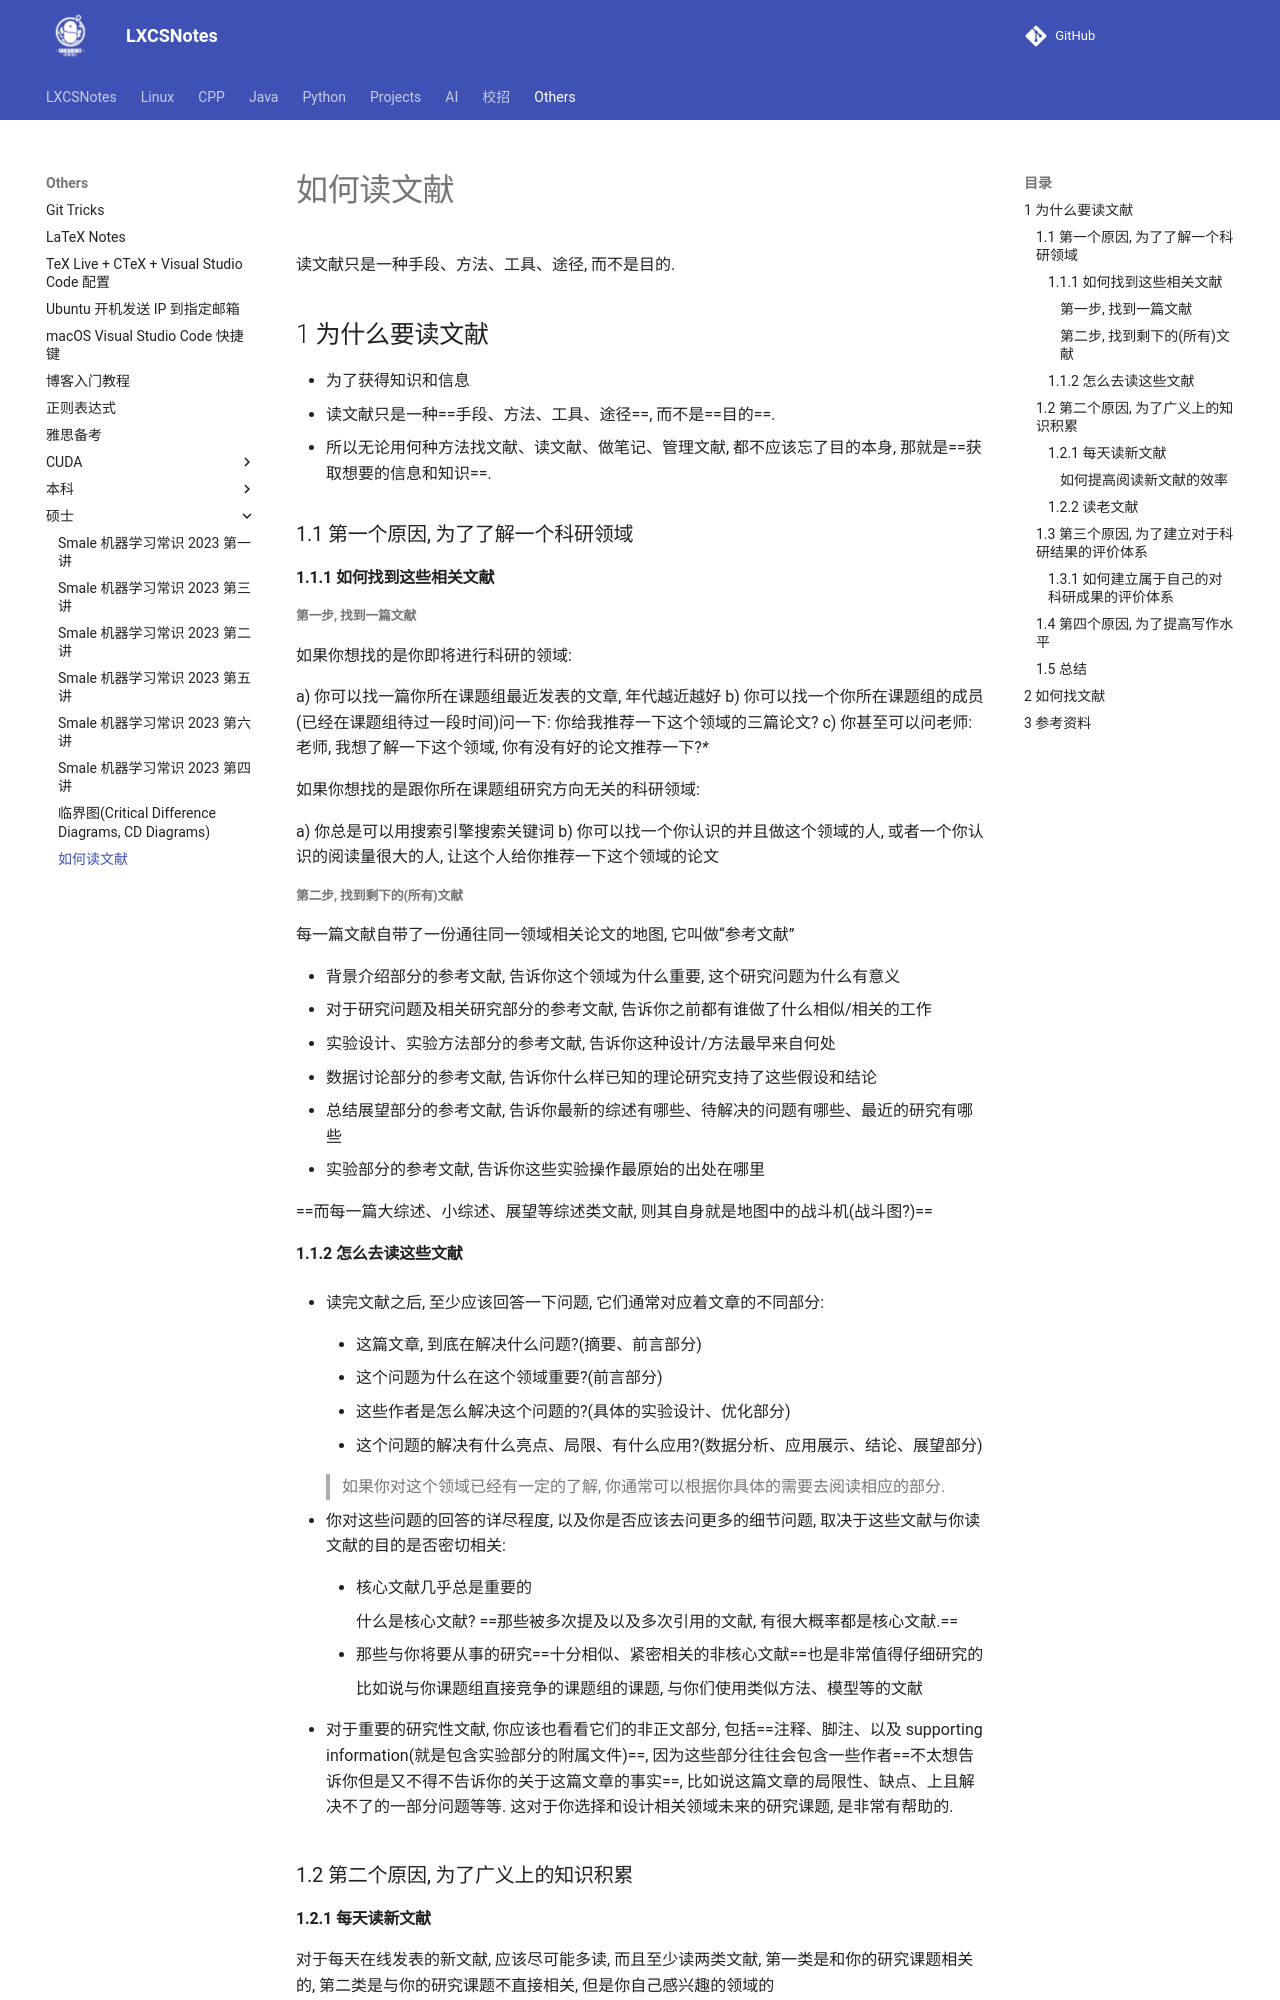

repository: A-Egoist/LXCSNotes · page: Others/硕士/如何读文献/index.html · generator: mkdocs

读文献只是一种手段、方法、工具、途径, 而不是目的.

## 1 为什么要读文献

*   为了获得知识和信息
*   读文献只是一种==手段、方法、工具、途径==, 而不是==目的==.
*   所以无论用何种方法找文献、读文献、做笔记、管理文献, 都不应该忘了目的本身, 那就是==获取想要的信息和知识==.



### 1.1 第一个原因, 为了了解一个科研领域

#### 1.1.1 如何找到这些相关文献

##### 第一步, 找到一篇文献

如果你想找的是你即将进行科研的领域:

a) 你可以找一篇你所在课题组最近发表的文章, 年代越近越好
b) 你可以找一个你所在课题组的成员(已经在课题组待过一段时间)问一下: 你给我推荐一下这个领域的三篇论文?
c) 你甚至可以问老师: 老师, 我想了解一下这个领域, 你有没有好的论文推荐一下?***

如果你想找的是跟你所在课题组研究方向无关的科研领域:

a) 你总是可以用搜索引擎搜索关键词
b) 你可以找一个你认识的并且做这个领域的人, 或者一个你认识的阅读量很大的人, 让这个人给你推荐一下这个领域的论文



##### 第二步, 找到剩下的(所有)文献

每一篇文献自带了一份通往同一领域相关论文的地图, 它叫做“参考文献”

*   背景介绍部分的参考文献, 告诉你这个领域为什么重要, 这个研究问题为什么有意义
*   对于研究问题及相关研究部分的参考文献, 告诉你之前都有谁做了什么相似/相关的工作
*   实验设计、实验方法部分的参考文献, 告诉你这种设计/方法最早来自何处
*   数据讨论部分的参考文献, 告诉你什么样已知的理论研究支持了这些假设和结论
*   总结展望部分的参考文献, 告诉你最新的综述有哪些、待解决的问题有哪些、最近的研究有哪些
*   实验部分的参考文献, 告诉你这些实验操作最原始的出处在哪里

==而每一篇大综述、小综述、展望等综述类文献, 则其自身就是地图中的战斗机(战斗图?)==



#### 1.1.2 怎么去读这些文献

*   读完文献之后, 至少应该回答一下问题, 它们通常对应着文章的不同部分:

    *   这篇文章, 到底在解决什么问题?(摘要、前言部分)

    *   这个问题为什么在这个领域重要?(前言部分)

    *   这些作者是怎么解决这个问题的?(具体的实验设计、优化部分)

    *   这个问题的解决有什么亮点、局限、有什么应用?(数据分析、应用展示、结论、展望部分)

    >   如果你对这个领域已经有一定的了解, 你通常可以根据你具体的需要去阅读相应的部分.

*   你对这些问题的回答的详尽程度, 以及你是否应该去问更多的细节问题, 取决于这些文献与你读文献的目的是否密切相关:

    *   核心文献几乎总是重要的

        什么是核心文献? ==那些被多次提及以及多次引用的文献, 有很大概率都是核心文献.==

    *   那些与你将要从事的研究==十分相似、紧密相关的非核心文献==也是非常值得仔细研究的

        比如说与你课题组直接竞争的课题组的课题, 与你们使用类似方法、模型等的文献

*   对于重要的研究性文献, 你应该也看看它们的非正文部分, 包括==注释、脚注、以及 supporting information(就是包含实验部分的附属文件)==, 因为这些部分往往会包含一些作者==不太想告诉你但是又不得不告诉你的关于这篇文章的事实==, 比如说这篇文章的局限性、缺点、上且解决不了的一部分问题等等. 这对于你选择和设计相关领域未来的研究课题, 是非常有帮助的.



### 1.2 第二个原因, 为了广义上的知识积累
